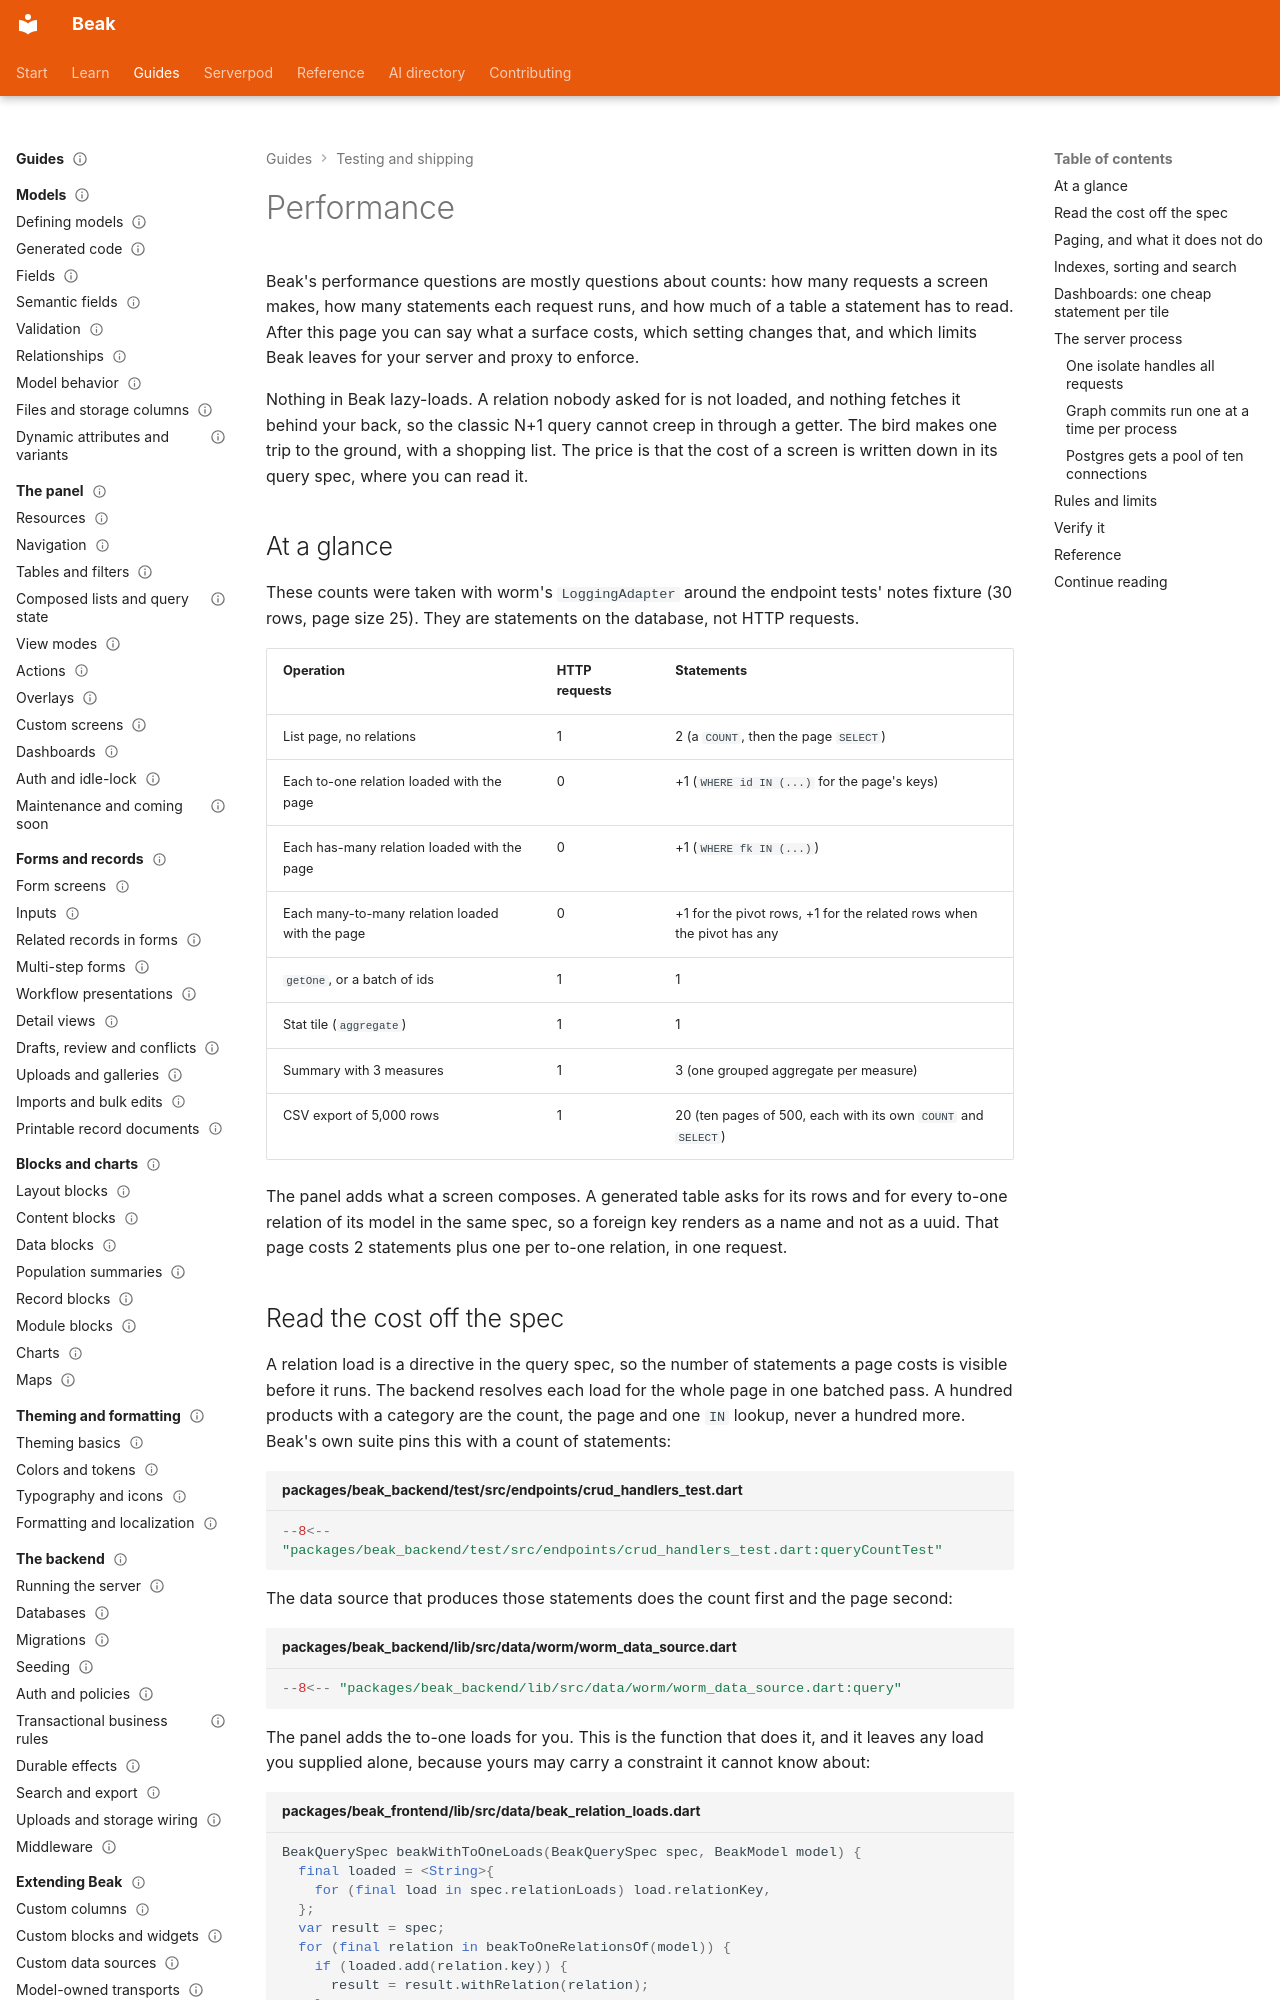

repository: SimonErich/beak · page: shipping/performance/index.html · generator: mkdocs

---
title: Performance
description: Count what a Beak surface costs in requests and statements, learn the levers that change it, and see the limits the framework leaves to your server.
type: guide
audience: [expert]
status: stable
---

# Performance

Beak's performance questions are mostly questions about counts: how many requests a screen makes, how many statements each request runs, and how much of a table a statement has to read. After this page you can say what a surface costs, which setting changes that, and which limits Beak leaves for your server and proxy to enforce.

Nothing in Beak lazy-loads. A relation nobody asked for is not loaded, and nothing fetches it behind your back, so the classic N+1 query cannot creep in through a getter. The bird makes one trip to the ground, with a shopping list. The price is that the cost of a screen is written down in its query spec, where you can read it.

## At a glance

These counts were taken with worm's `LoggingAdapter` around the endpoint tests' notes fixture (30 rows, page size 25). They are statements on the database, not HTTP requests.

| Operation | HTTP requests | Statements |
| --- | --- | --- |
| List page, no relations | 1 | 2 (a `COUNT`, then the page `SELECT`) |
| Each to-one relation loaded with the page | 0 | +1 (`WHERE id IN (...)` for the page's keys) |
| Each has-many relation loaded with the page | 0 | +1 (`WHERE fk IN (...)`) |
| Each many-to-many relation loaded with the page | 0 | +1 for the pivot rows, +1 for the related rows when the pivot has any |
| `getOne`, or a batch of ids | 1 | 1 |
| Stat tile (`aggregate`) | 1 | 1 |
| Summary with 3 measures | 1 | 3 (one grouped aggregate per measure) |
| CSV export of 5,000 rows | 1 | 20 (ten pages of 500, each with its own `COUNT` and `SELECT`) |

The panel adds what a screen composes. A generated table asks for its rows and for every to-one relation of its model in the same spec, so a foreign key renders as a name and not as a uuid. That page costs 2 statements plus one per to-one relation, in one request.
